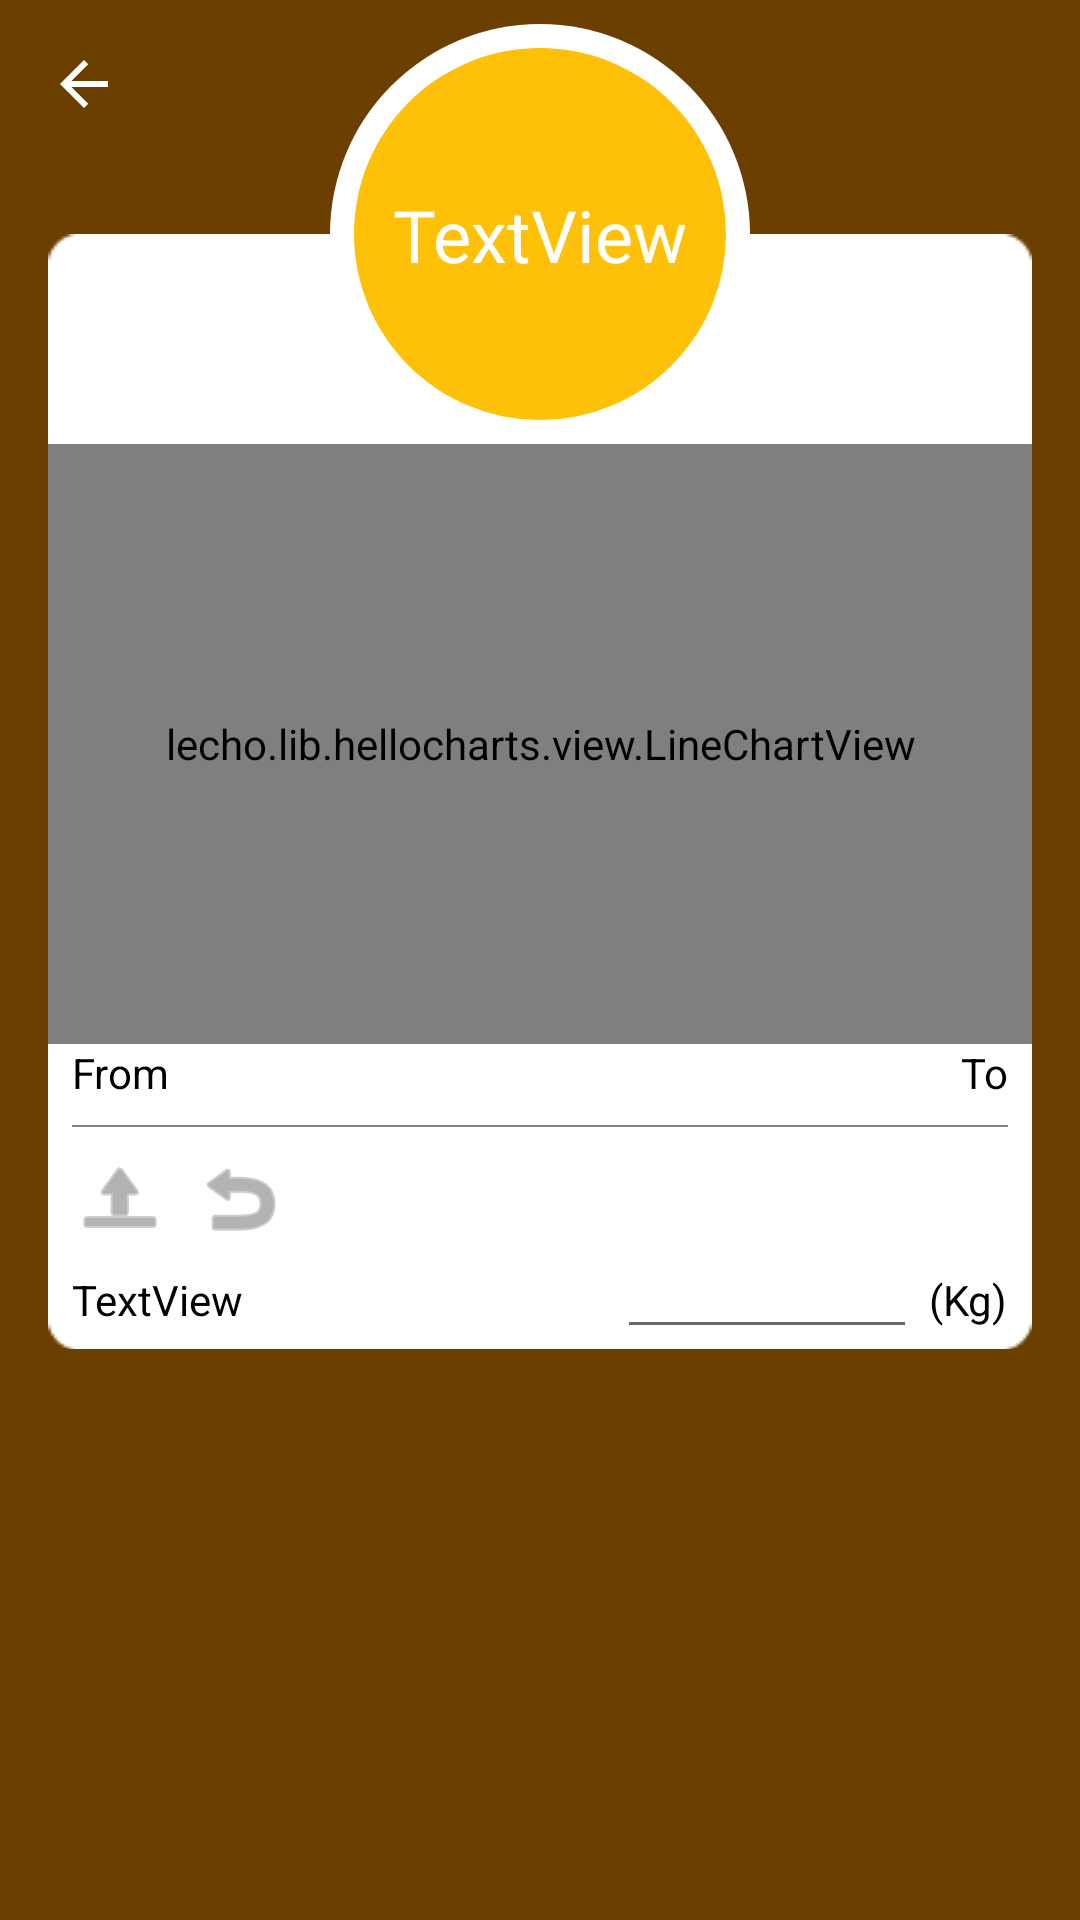

Reconstruct the res/layout file that produces this screen, plus the resources it refers to.
<!-- AndroidManifest.xml: application theme AppTheme -->
<!-- res/layout/activity_cat_detail.xml -->
<?xml version="1.0" encoding="utf-8"?>
<androidx.constraintlayout.widget.ConstraintLayout xmlns:android="http://schemas.android.com/apk/res/android"
    xmlns:app="http://schemas.android.com/apk/res-auto"
    xmlns:tools="http://schemas.android.com/tools"
    android:id="@+id/rootLayout"
    android:layout_width="match_parent"
    android:layout_height="match_parent"
    android:background="@color/colorPrimaryDark"
    tools:context=".activity.CatDetailActivity">

    <ScrollView
        android:id="@+id/scrollView"
        android:layout_width="match_parent"
        android:layout_height="match_parent"
        app:layout_constraintBottom_toBottomOf="parent"
        app:layout_constraintEnd_toEndOf="parent"
        app:layout_constraintStart_toStartOf="parent"
        app:layout_constraintTop_toTopOf="parent">

        <androidx.constraintlayout.widget.ConstraintLayout
            android:layout_width="match_parent"
            android:layout_height="wrap_content">

            <androidx.constraintlayout.widget.ConstraintLayout
                android:id="@+id/wrapperLayout"
                android:layout_width="match_parent"
                android:layout_height="wrap_content"
                android:layout_marginStart="16dp"
                android:layout_marginTop="78dp"
                android:layout_marginEnd="16dp"
                android:layout_marginBottom="16dp"
                android:background="@drawable/np_detail_background"
                app:layout_constraintBottom_toBottomOf="parent"
                app:layout_constraintEnd_toEndOf="parent"
                app:layout_constraintStart_toStartOf="parent"
                app:layout_constraintTop_toTopOf="parent">

                <LinearLayout
                    android:id="@+id/linearLayout3"
                    android:layout_width="wrap_content"
                    android:layout_height="wrap_content"
                    android:layout_marginTop="70dp"
                    android:gravity="center"
                    android:orientation="vertical"
                    app:layout_constraintEnd_toEndOf="parent"
                    app:layout_constraintStart_toStartOf="parent"
                    app:layout_constraintTop_toTopOf="parent">

                    <com.google.android.material.chip.ChipGroup
                        android:id="@+id/attrChipGroup"
                        android:layout_width="wrap_content"
                        android:layout_height="wrap_content"
                        app:chipSpacing="8sp" />
                </LinearLayout>

                <lecho.lib.hellocharts.view.LineChartView
                    android:id="@+id/weightChart"
                    android:layout_width="match_parent"
                    android:layout_height="200dp"
                    app:layout_constraintEnd_toEndOf="parent"
                    app:layout_constraintStart_toStartOf="parent"
                    app:layout_constraintTop_toBottomOf="@+id/linearLayout3" />

                <TextView
                    android:id="@+id/dateFromTextView"
                    android:layout_width="wrap_content"
                    android:layout_height="wrap_content"
                    android:layout_marginStart="8dp"
                    android:background="?android:attr/selectableItemBackground"
                    android:clickable="true"
                    android:text="From"
                    android:textColor="@color/knownBlack"
                    app:layout_constraintStart_toStartOf="@+id/weightChart"
                    app:layout_constraintTop_toBottomOf="@+id/weightChart" />

                <TextView
                    android:id="@+id/dateToTextView"
                    android:layout_width="wrap_content"
                    android:layout_height="wrap_content"
                    android:layout_marginEnd="8dp"
                    android:background="?android:attr/selectableItemBackground"
                    android:clickable="true"
                    android:text="To"
                    android:textColor="@color/knownBlack"
                    app:layout_constraintEnd_toEndOf="@+id/weightChart"
                    app:layout_constraintTop_toBottomOf="@+id/weightChart" />

                <View
                    android:id="@+id/view"
                    android:layout_width="match_parent"
                    android:layout_height="0.5dp"
                    android:layout_marginStart="8dp"
                    android:layout_marginTop="8dp"
                    android:layout_marginEnd="8dp"
                    android:background="@color/knownGray"
                    app:layout_constraintEnd_toEndOf="parent"
                    app:layout_constraintStart_toStartOf="parent"
                    app:layout_constraintTop_toBottomOf="@+id/dateFromTextView" />

                <TextView
                    android:id="@+id/newDateTextView"
                    android:layout_width="wrap_content"
                    android:layout_height="wrap_content"
                    android:layout_marginStart="8dp"
                    android:layout_marginTop="8dp"
                    android:text="TextView"
                    android:textColor="@color/knownBlack"
                    android:textSize="14sp"
                    app:layout_constraintStart_toStartOf="parent"
                    app:layout_constraintTop_toBottomOf="@+id/uploadImageView" />

                <EditText
                    android:id="@+id/newWeightEditText"
                    android:layout_width="100dp"
                    android:layout_height="wrap_content"
                    android:layout_marginEnd="4dp"
                    android:ems="10"
                    android:imeOptions="actionDone"
                    android:inputType="numberDecimal"
                    android:textAlignment="textEnd"
                    android:textSize="14sp"
                    app:layout_constraintBaseline_toBaselineOf="@+id/newDateTextView"
                    app:layout_constraintEnd_toStartOf="@+id/unitTextView" />

                <TextView
                    android:id="@+id/unitTextView"
                    android:layout_width="wrap_content"
                    android:layout_height="wrap_content"
                    android:layout_marginEnd="8dp"
                    android:text="@string/unit_kg"
                    android:textColor="@color/knownBlack"
                    android:textSize="14sp"
                    app:layout_constraintBaseline_toBaselineOf="@+id/newWeightEditText"
                    app:layout_constraintEnd_toEndOf="parent" />

                <androidx.recyclerview.widget.RecyclerView
                    android:id="@+id/weightList"
                    android:layout_width="match_parent"
                    android:layout_height="wrap_content"
                    android:descendantFocusability="blocksDescendants"
                    android:focusable="false"
                    android:focusableInTouchMode="false"
                    android:paddingHorizontal="4dp"
                    app:layout_constraintBottom_toBottomOf="parent"
                    app:layout_constraintEnd_toEndOf="parent"
                    app:layout_constraintStart_toStartOf="parent"
                    app:layout_constraintTop_toBottomOf="@+id/newWeightEditText">

                </androidx.recyclerview.widget.RecyclerView>

                <ImageView
                    android:id="@+id/uploadImageView"
                    android:layout_width="wrap_content"
                    android:layout_height="wrap_content"
                    android:layout_marginStart="8dp"
                    android:layout_marginTop="8dp"
                    android:background="?android:attr/selectableItemBackground"
                    android:clickable="true"
                    android:tint="@color/knownGray"
                    app:layout_constraintStart_toStartOf="parent"
                    app:layout_constraintTop_toBottomOf="@+id/view"
                    app:srcCompat="@android:drawable/ic_menu_upload" />

                <ImageView
                    android:id="@+id/revertImageView"
                    android:layout_width="wrap_content"
                    android:layout_height="wrap_content"
                    android:layout_marginStart="8dp"
                    android:background="?android:attr/selectableItemBackground"
                    android:clickable="true"
                    android:tint="@color/knownGray"
                    app:layout_constraintBottom_toBottomOf="@+id/uploadImageView"
                    app:layout_constraintStart_toEndOf="@+id/uploadImageView"
                    app:layout_constraintTop_toTopOf="@+id/uploadImageView"
                    app:srcCompat="@android:drawable/ic_menu_revert" />

            </androidx.constraintlayout.widget.ConstraintLayout>

            <androidx.constraintlayout.widget.ConstraintLayout
                android:id="@+id/nameContainerLayout"
                android:layout_width="140dp"
                android:layout_height="140dp"
                android:background="@drawable/ic_circle"
                app:layout_constraintBottom_toTopOf="@+id/wrapperLayout"
                app:layout_constraintEnd_toEndOf="parent"
                app:layout_constraintStart_toStartOf="parent"
                app:layout_constraintTop_toTopOf="@+id/wrapperLayout">

                <ImageView
                    android:id="@+id/nameWrapperImageView"
                    android:layout_width="124dp"
                    android:layout_height="124dp"
                    android:layout_marginStart="8dp"
                    android:layout_marginTop="8dp"
                    android:layout_marginEnd="8dp"
                    android:layout_marginBottom="8dp"
                    android:tint="@color/colorPrimary"
                    app:layout_constraintBottom_toBottomOf="parent"
                    app:layout_constraintEnd_toEndOf="parent"
                    app:layout_constraintStart_toStartOf="parent"
                    app:layout_constraintTop_toTopOf="parent"
                    app:srcCompat="@drawable/ic_circle" />

                <TextView
                    android:id="@+id/nameTextView"
                    android:layout_width="wrap_content"
                    android:layout_height="wrap_content"
                    android:text="TextView"
                    android:textColor="@color/knownWhite"
                    android:textSize="24sp"
                    app:layout_constraintBottom_toBottomOf="parent"
                    app:layout_constraintEnd_toEndOf="parent"
                    app:layout_constraintStart_toStartOf="parent"
                    app:layout_constraintTop_toTopOf="parent" />
            </androidx.constraintlayout.widget.ConstraintLayout>

            <ImageView
                android:id="@+id/backImageView"
                android:layout_width="wrap_content"
                android:layout_height="wrap_content"
                android:layout_marginStart="16dp"
                android:layout_marginTop="16dp"
                android:background="?android:attr/selectableItemBackground"
                android:tint="@color/knownWhite"
                app:layout_constraintStart_toStartOf="parent"
                app:layout_constraintTop_toTopOf="parent"
                app:srcCompat="?attr/homeAsUpIndicator" />

        </androidx.constraintlayout.widget.ConstraintLayout>
    </ScrollView>

    <ProgressBar
        android:id="@+id/progressBar"
        style="?android:attr/progressBarStyle"
        android:layout_width="wrap_content"
        android:layout_height="wrap_content"
        android:visibility="gone"
        app:layout_constraintBottom_toBottomOf="parent"
        app:layout_constraintEnd_toEndOf="parent"
        app:layout_constraintStart_toStartOf="parent"
        app:layout_constraintTop_toTopOf="parent" />

</androidx.constraintlayout.widget.ConstraintLayout>
<!-- resources referenced by this layout -->
<resources>
  <color name="colorPrimary">#FFC107</color>
  <color name="colorPrimaryDark">#6A3F00</color>
  <color name="knownBlack">#000000</color>
  <color name="knownGray">#808080</color>
  <color name="knownWhite">#FFFFFF</color>
  <!-- drawable ic_circle (drawable) -->
  <vector xmlns:android="http://schemas.android.com/apk/res/android"
      android:width="111dp"
      android:height="111dp"
      android:viewportWidth="111"
      android:viewportHeight="111">
    <path
        android:pathData="M55.5,55.5m-55.5,0a55.5,55.5 0,1 1,111 0a55.5,55.5 0,1 1,-111 0"
        android:fillColor="#fff"/>
  </vector>
  <string name="unit_kg" translatable="false">(Kg)</string>
  <style name="AppTheme" parent="Theme.AppCompat.Light.DarkActionBar">
          
          <item name="colorPrimary">@color/colorPrimary</item>
          <item name="colorPrimaryDark">@color/colorPrimaryDark</item>
          <item name="colorAccent">@color/colorAccent</item>
  
          <item name="chipStyle">@android:style/TextAppearance.Large</item>
          <item name="chipCornerRadius">50dp</item>
          <item name="chipStartPadding">8dp</item>
          <item name="chipEndPadding">8dp</item>
      </style>
  <color name="colorAccent">#FFC97A</color>
</resources>
